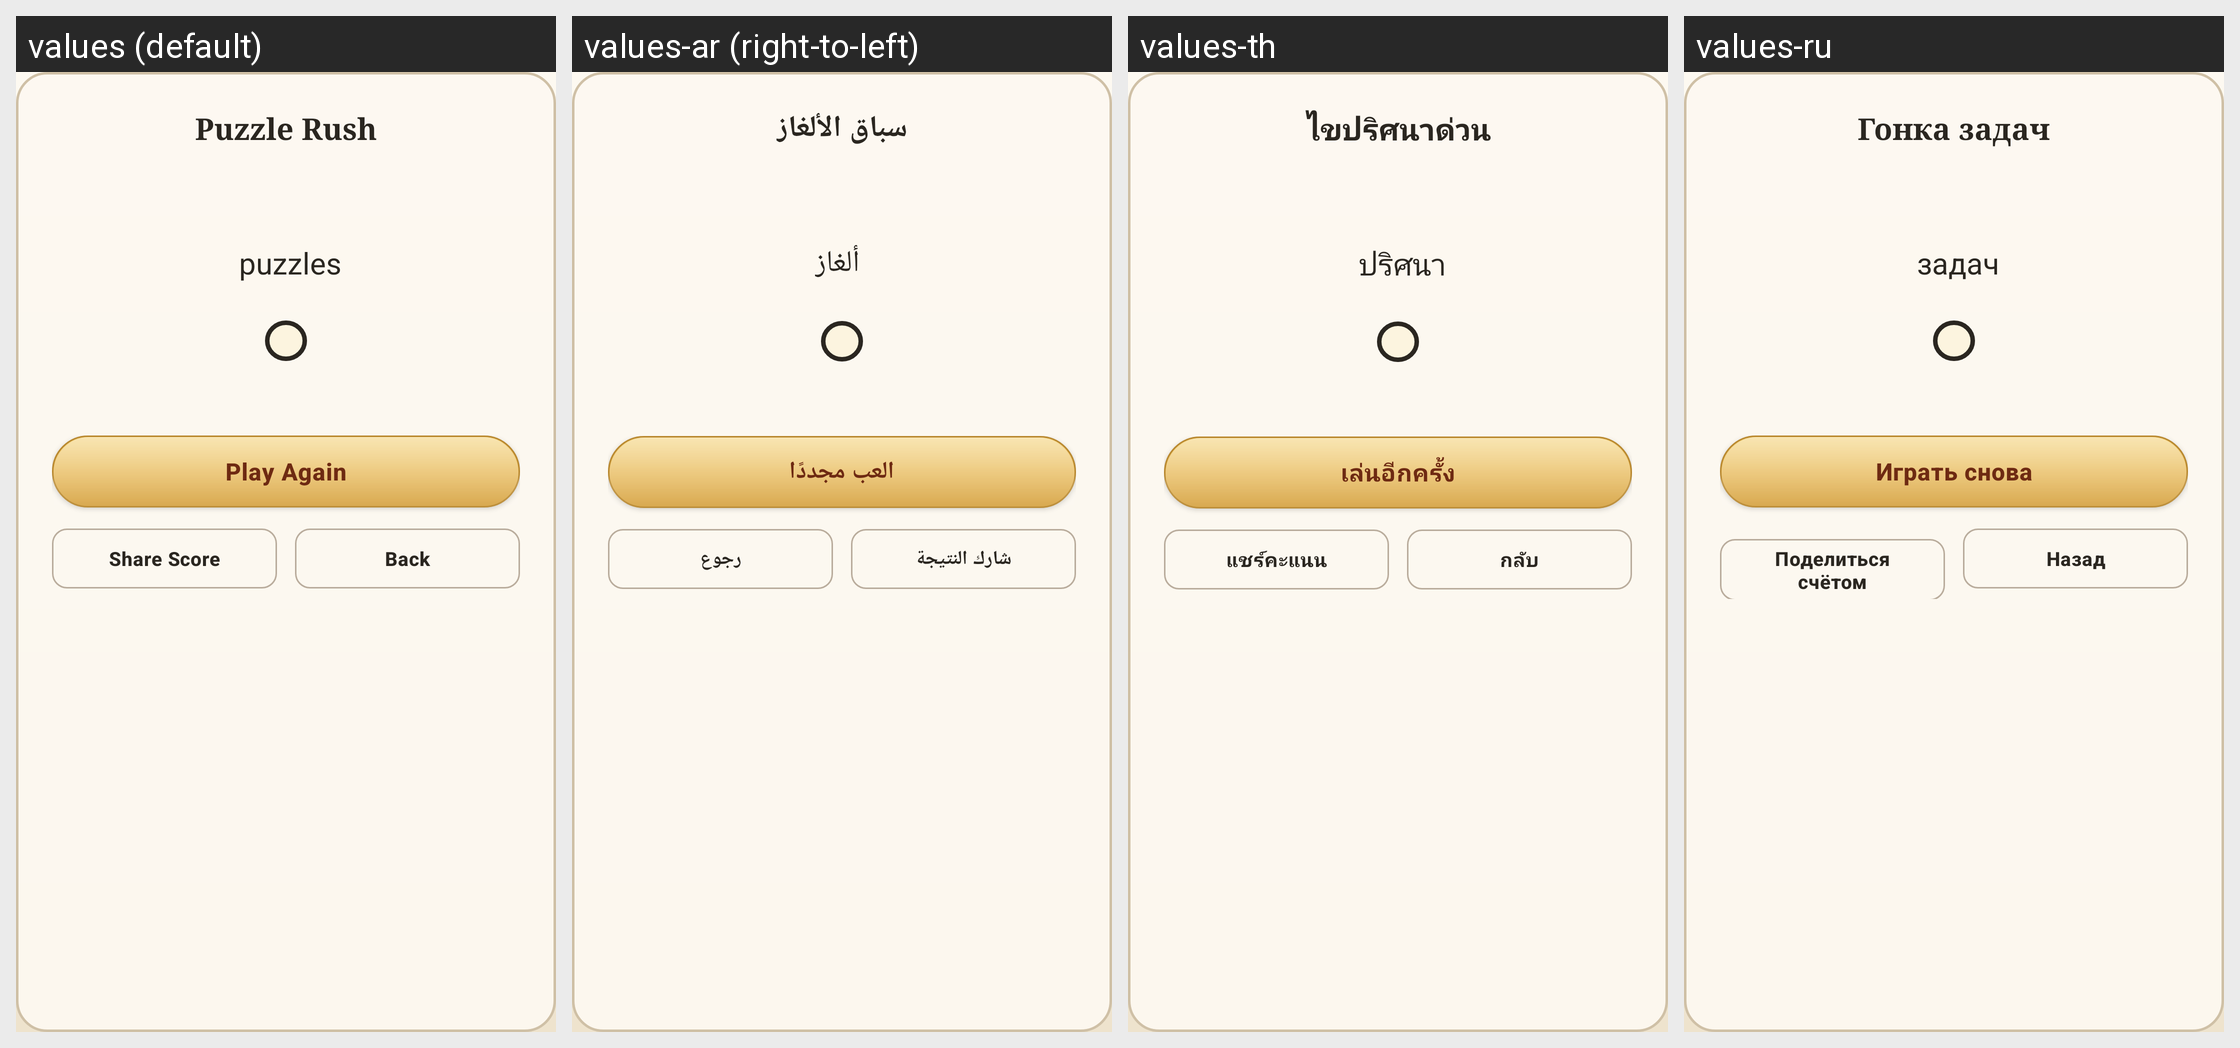

Translations of the strings shown on this Android screen, per locale in the grid:
Android screen res/layout/dialog_puzzle_rush_result.xml rendered under 4 locales, left to right: values (default), values-ar (right-to-left), values-th, values-ru. Device: Nexus 5 (rendered at 1080×1920; each locale shown at half size, 540×960, under a caption strip naming it); theme Theme.ZhongguoXiangqi.
Other locales in the repository, not shown: values-de, values-es, values-fr, values-id, values-it, values-ja, values-ko, values-pt-rBR, values-tr, values-vi, values-zh, values-zh-rTW.
Strings drawn on this screen, with the default value and each locale's value (text and hints the layout hard-codes, and strings that could not be matched under every locale, appear in the picture but are not listed):

puzzle_rush_result_title
  values: Puzzle Rush
  values-ar: سباق الألغاز
  values-th: ไขปริศนาด่วน
  values-ru: Гонка задач

puzzle_rush_score_unit
  values: puzzles
  values-ar: ألغاز
  values-th: ปริศนา
  values-ru: задач

puzzle_rush_play_again
  values: Play Again
  values-ar: العب مجددًا
  values-th: เล่นอีกครั้ง
  values-ru: Играть снова

puzzle_rush_share
  values: Share Score
  values-ar: شارك النتيجة
  values-th: แชร์คะแนน
  values-ru: Поделиться счётом

action_back
  values: Back
  values-ar: رجوع
  values-th: กลับ
  values-ru: Назад
